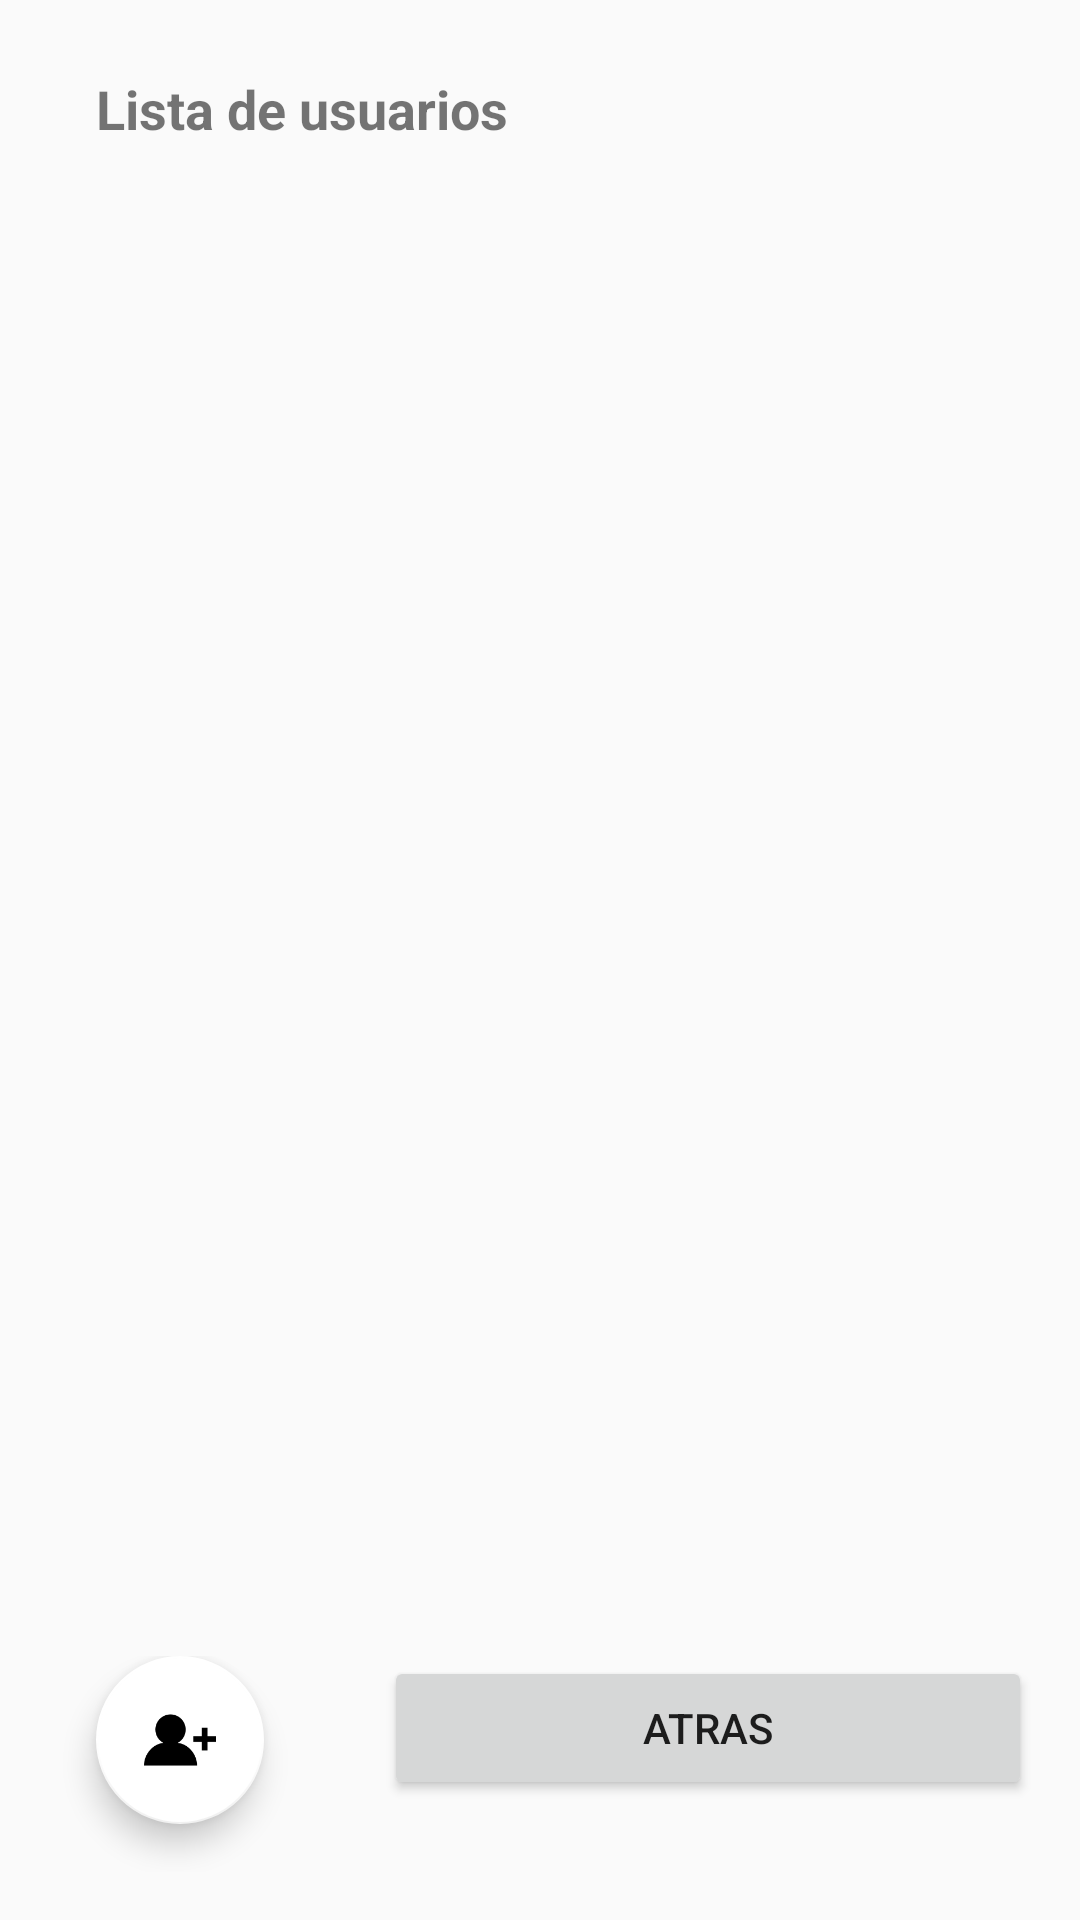

This screen was rendered from an Android layout file. Write that file and the resources it references.
<!-- AndroidManifest.xml: application theme AppTheme -->
<!-- res/layout/activity_lista_usuarios.xml -->
<?xml version="1.0" encoding="utf-8"?>
<LinearLayout xmlns:android="http://schemas.android.com/apk/res/android"
    xmlns:app="http://schemas.android.com/apk/res-auto"
    xmlns:tools="http://schemas.android.com/tools"
    android:layout_width="match_parent"
    android:layout_height="match_parent"
    android:orientation="vertical"
    android:padding="16dp"
    tools:context=".ui.ListaUsuarios">

    <TextView
        android:id="@+id/textView"
        android:layout_width="match_parent"
        android:layout_height="wrap_content"
        android:layout_marginLeft="16dp"
        android:layout_marginTop="8dp"
        android:layout_marginRight="16dp"
        android:layout_marginBottom="8dp"
        android:gravity="center_vertical"
        android:text="Lista de usuarios"
        android:textSize="18sp"
        android:textStyle="bold" />

    <ScrollView
        android:layout_width="match_parent"
        android:layout_height="wrap_content"
        android:layout_marginBottom="16dp"
        android:layout_weight="1">

        <androidx.recyclerview.widget.RecyclerView
            android:id="@+id/lista_usuarios_scroll"
            android:layout_width="match_parent"
            android:layout_height="wrap_content"
            tools:listitem="@layout/item_lista_usuarios" />
    </ScrollView>

    <LinearLayout
        android:layout_width="match_parent"
        android:layout_height="wrap_content"
        android:orientation="horizontal">

        <com.google.android.material.floatingactionbutton.FloatingActionButton
            android:id="@+id/agregar_usuario_btn"
            android:layout_width="wrap_content"
            android:layout_height="wrap_content"
            android:layout_marginStart="16dp"
            android:layout_marginBottom="16dp"
            android:clickable="true"
            app:backgroundTint="@android:color/background_light"
            app:backgroundTintMode="src_in"
            app:fabSize="normal"
            app:srcCompat="@drawable/agregar_usuario" />

        <Button
            android:id="@+id/atrasBtn"
            android:layout_width="match_parent"
            android:layout_height="wrap_content"
            android:layout_marginLeft="40dp"
            android:text="ATRAS" />

    </LinearLayout>

</LinearLayout>
<!-- res/layout/item_lista_usuarios.xml (included above) -->
<?xml version="1.0" encoding="utf-8"?>
<LinearLayout xmlns:android="http://schemas.android.com/apk/res/android"
    xmlns:app="http://schemas.android.com/apk/res-auto"
    android:layout_width="match_parent"
    android:layout_height="wrap_content"
    android:layout_weight="0"
    android:baselineAligned="true"
    android:orientation="horizontal"
    android:padding="4dp">

    <TextView
        android:id="@+id/id_usuario_item"
        android:layout_width="25dp"
        android:layout_height="50dp"
        android:layout_marginLeft="3dp"
        android:layout_marginRight="3dp"
        android:layout_weight="1"
        android:gravity="center" />

    <TextView
        android:id="@+id/nombre_usuario_item"
        android:layout_width="230dp"
        android:layout_height="50dp"
        android:layout_marginLeft="3dp"
        android:layout_marginRight="3dp"
        android:layout_weight="1"
        android:gravity="center" />

    <ImageButton
        android:id="@+id/edit_list_item_btn"
        android:layout_width="wrap_content"
        android:layout_height="50dp"
        android:layout_marginLeft="3dp"
        android:layout_marginRight="3dp"
        android:layout_weight="1"
        android:background="#00F44336"
        android:tint="#0048FF"
        app:srcCompat="@android:drawable/ic_menu_edit" />

    <ImageButton
        android:id="@+id/delete_list_item_btn"
        android:layout_width="wrap_content"
        android:layout_height="50dp"
        android:layout_marginLeft="3dp"
        android:layout_marginRight="3dp"
        android:layout_weight="1"
        android:background="#00F44336"
        app:srcCompat="@android:drawable/ic_delete" />

</LinearLayout>
<!-- resources referenced by this layout -->
<resources>
  <!-- drawable agregar_usuario: png bitmap (drawable, 1573 bytes) -->
  <style name="AppTheme" parent="Theme.AppCompat.Light.DarkActionBar">
          
          <item name="colorPrimary">@color/colorPrimary</item>
          <item name="colorPrimaryDark">@color/colorPrimaryDark</item>
          <item name="colorAccent">@color/colorAccent</item>
      </style>
  <color name="colorPrimary">#F44336</color>
  <color name="colorPrimaryDark">#88002F</color>
  <color name="colorAccent">#FAA77A</color>
</resources>
